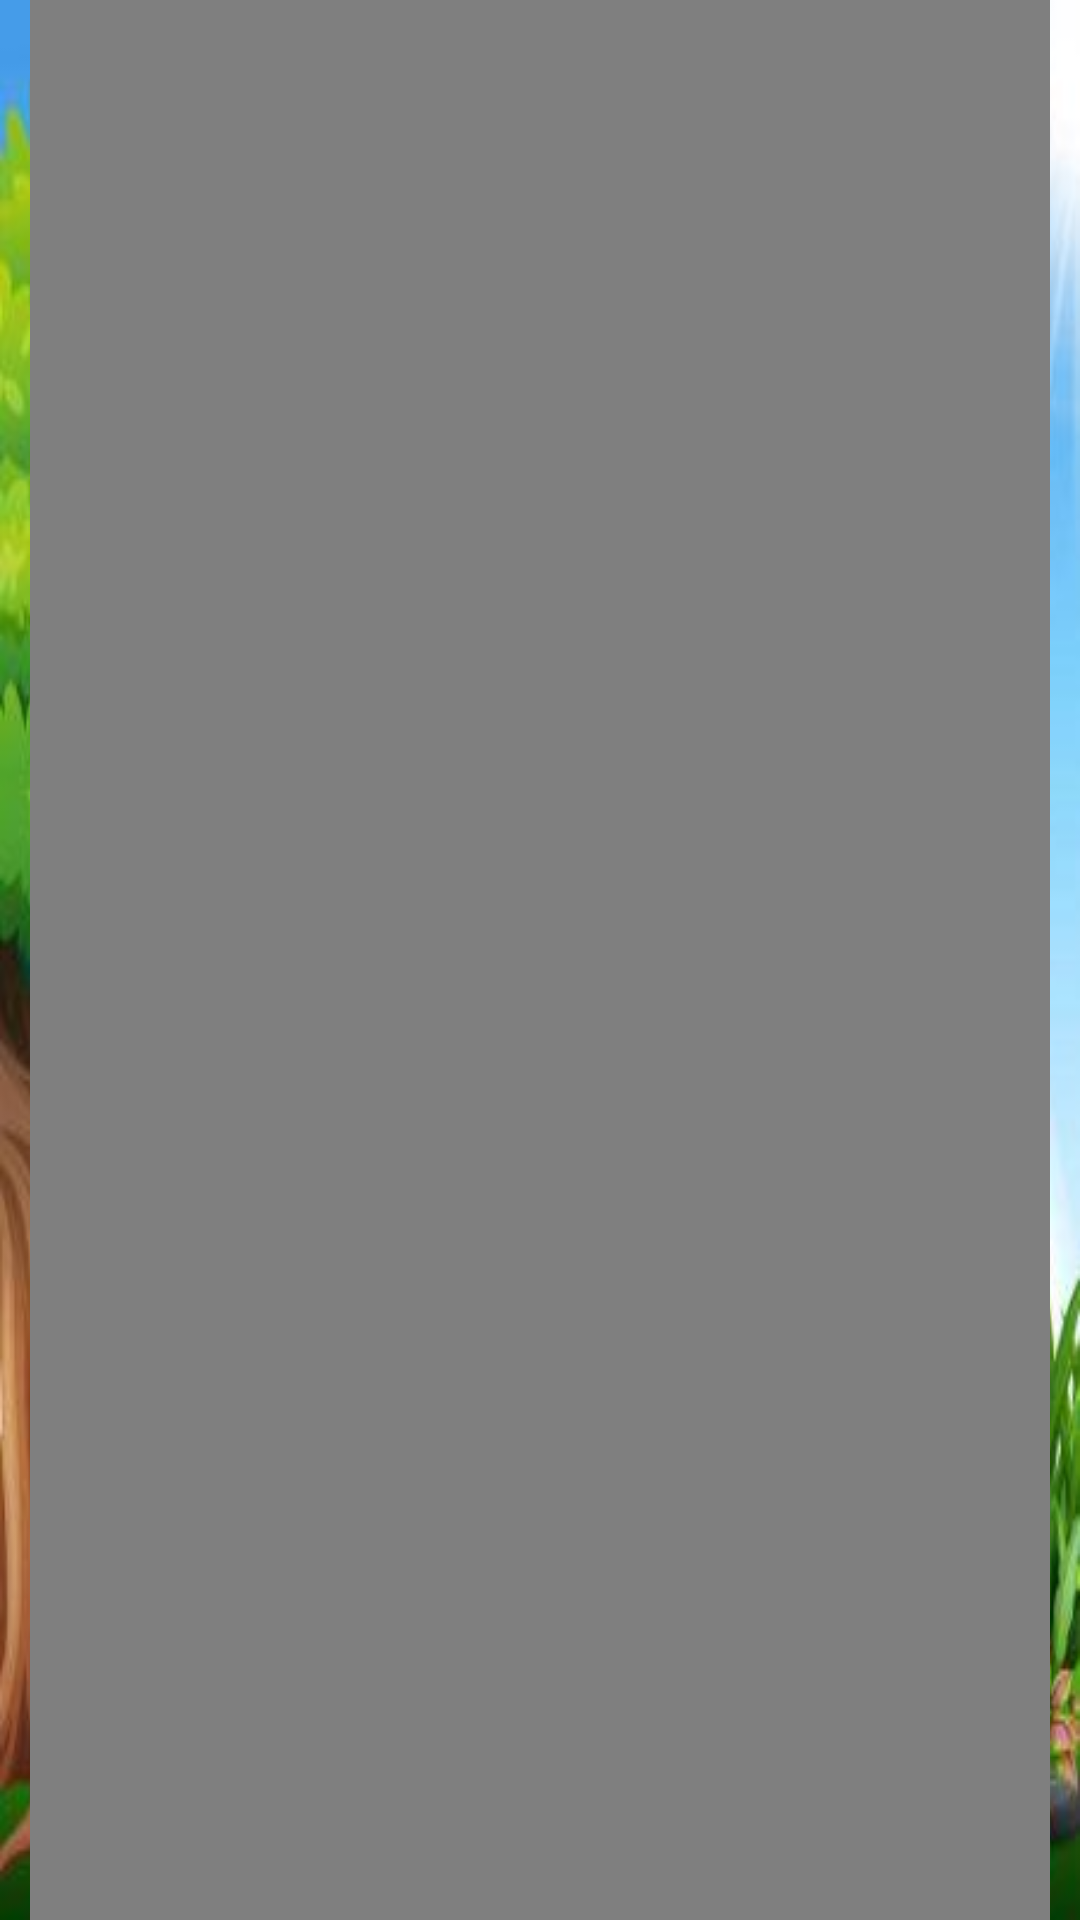

Write the Android layout XML for this screen, with the resource values it uses.
<!-- AndroidManifest.xml: application theme AppTheme -->
<!-- res/layout/activity_video_based_solution_test3.xml -->
<?xml version="1.0" encoding="utf-8"?>
<RelativeLayout
    android:id="@+id/relLayout3"
    xmlns:android="http://schemas.android.com/apk/res/android"
    xmlns:app="http://schemas.android.com/apk/res-auto"
    xmlns:tools="http://schemas.android.com/tools"
    android:layout_width="match_parent"
    android:layout_height="match_parent"
    android:background="@drawable/rainbow"
    tools:context=".VideoBasedScreeningTest1">

    <TextView
        android:layout_width="350dp"
        android:layout_height="wrap_content"
        android:layout_marginStart="30dp"
        android:layout_marginLeft="30dp"
        android:layout_marginTop="59dp"
        android:layout_marginEnd="30dp"
        android:layout_marginRight="30dp"
        android:layout_marginBottom="106dp"
        android:text="අකුරු දෙකේ වචන පුහුණුව"
        android:gravity="center"
        android:textAlignment="center"
        android:textColor="@color/black"
        android:textSize="20dp"/>

    <VideoView
        android:layout_width="match_parent"
        android:layout_marginLeft="20dp"
        android:layout_height="wrap_content"
        android:id="@+id/rainbow_video"
        android:layout_centerVertical="true"
        android:layout_centerHorizontal="true"/>


</RelativeLayout>
<!-- resources referenced by this layout -->
<resources>
  <color name="black">#000000</color>
  <!-- drawable rainbow: jpg bitmap (drawable, 32157 bytes) -->
  <style name="AppTheme" parent="Theme.AppCompat.Light.NoActionBar">
          
          <item name="colorPrimary">@color/colorPrimary</item>
          <item name="colorPrimaryDark">@color/colorPrimaryDark</item>
          <item name="colorAccent">@color/colorAccent</item>
      </style>
  <color name="colorPrimary">#6200EE</color>
  <color name="colorPrimaryDark">#3700B3</color>
  <color name="colorAccent">#03DAC5</color>
</resources>
